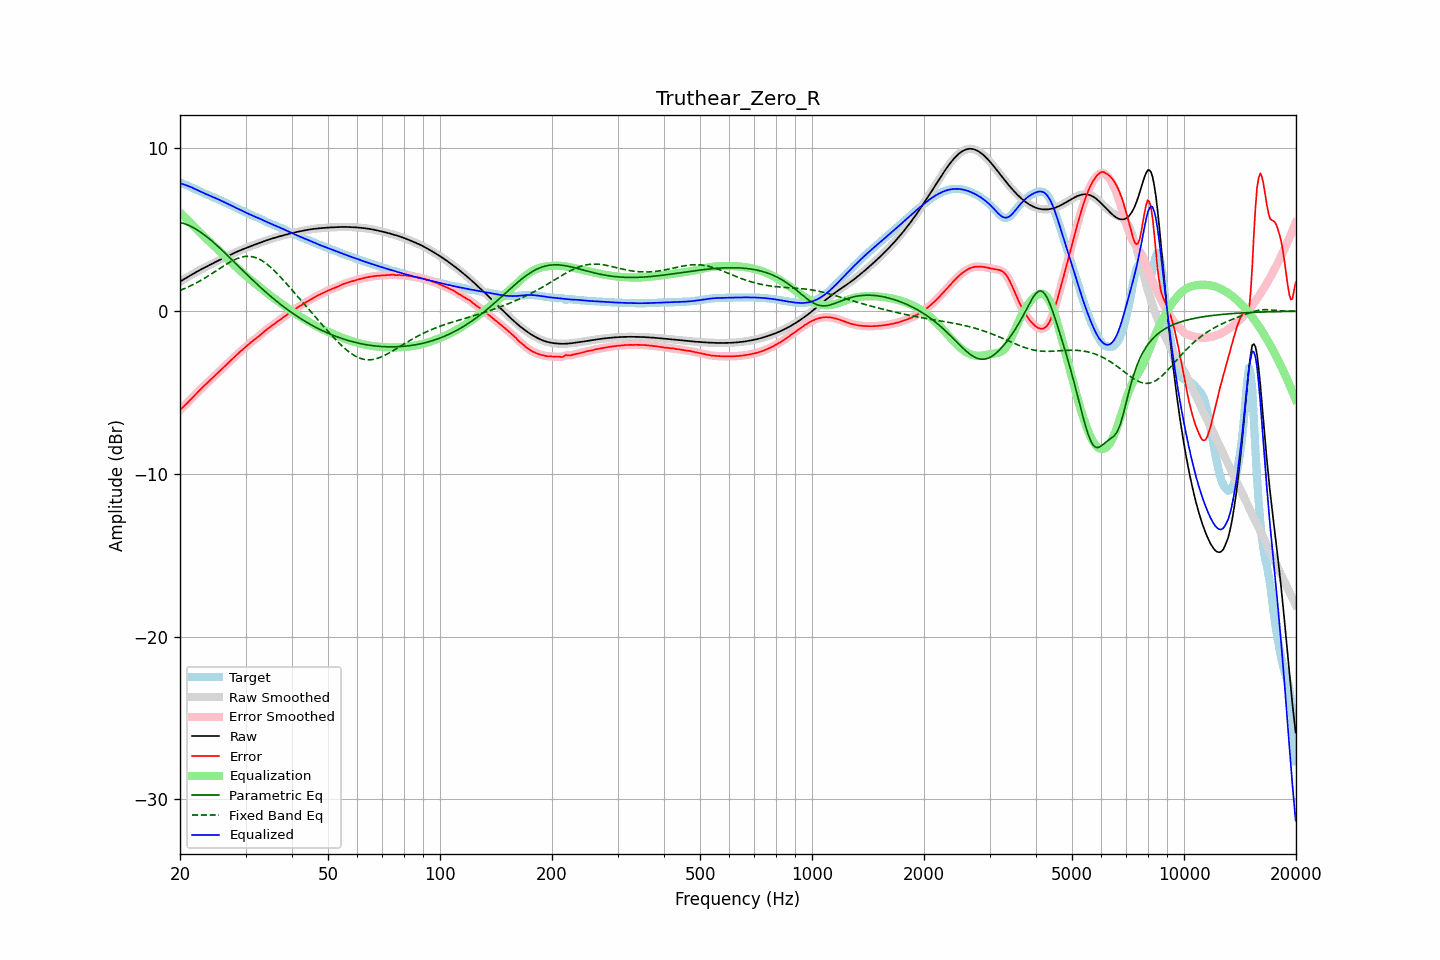

Data behind this chart, as committed beside it:
frequency, raw, error, smoothed, error_smoothed, equalization, parametric_eq, fixed_band_eq, equalized_raw, equalized_smoothed, target
20.00, 1.82, -6.08, 1.82, -6.08, 6.05, 5.45, 1.28, 7.87, 7.87, 7.90
20.20, 1.88, -5.98, 1.88, -5.98, 5.96, 5.42, 1.32, 7.84, 7.84, 7.86
20.40, 1.94, -5.88, 1.94, -5.88, 5.86, 5.40, 1.36, 7.80, 7.80, 7.82
20.61, 2.00, -5.79, 2.00, -5.79, 5.77, 5.36, 1.40, 7.77, 7.77, 7.78
20.81, 2.06, -5.69, 2.06, -5.69, 5.68, 5.33, 1.44, 7.73, 7.73, 7.74
21.02, 2.12, -5.59, 2.12, -5.59, 5.58, 5.29, 1.49, 7.70, 7.70, 7.70
21.23, 2.17, -5.49, 2.17, -5.49, 5.49, 5.25, 1.53, 7.66, 7.66, 7.66
21.44, 2.23, -5.38, 2.23, -5.38, 5.39, 5.20, 1.58, 7.62, 7.62, 7.62
21.66, 2.29, -5.28, 2.29, -5.28, 5.28, 5.15, 1.63, 7.57, 7.57, 7.57
21.87, 2.35, -5.18, 2.35, -5.18, 5.18, 5.09, 1.68, 7.53, 7.52, 7.52
22.09, 2.40, -5.07, 2.40, -5.07, 5.08, 5.04, 1.73, 7.48, 7.48, 7.48
22.31, 2.46, -4.97, 2.46, -4.97, 4.97, 4.97, 1.79, 7.43, 7.43, 7.43
22.54, 2.51, -4.87, 2.51, -4.87, 4.88, 4.91, 1.84, 7.39, 7.39, 7.38
22.76, 2.56, -4.78, 2.56, -4.78, 4.78, 4.84, 1.90, 7.34, 7.34, 7.34
22.99, 2.61, -4.68, 2.61, -4.68, 4.68, 4.77, 1.95, 7.29, 7.29, 7.29
23.22, 2.66, -4.59, 2.66, -4.59, 4.59, 4.70, 2.01, 7.25, 7.25, 7.25
23.45, 2.71, -4.50, 2.71, -4.49, 4.49, 4.63, 2.07, 7.21, 7.21, 7.21
23.69, 2.77, -4.40, 2.77, -4.40, 4.40, 4.55, 2.13, 7.17, 7.17, 7.17
23.92, 2.82, -4.31, 2.82, -4.31, 4.31, 4.47, 2.19, 7.13, 7.13, 7.13
24.16, 2.87, -4.22, 2.87, -4.22, 4.22, 4.39, 2.26, 7.08, 7.08, 7.08
24.40, 2.92, -4.12, 2.92, -4.12, 4.12, 4.30, 2.32, 7.04, 7.04, 7.04
24.65, 2.97, -4.03, 2.97, -4.03, 4.03, 4.22, 2.38, 7.00, 7.00, 7.00
24.89, 3.02, -3.94, 3.02, -3.94, 3.94, 4.13, 2.45, 6.96, 6.96, 6.96
25.14, 3.07, -3.84, 3.07, -3.84, 3.84, 4.04, 2.51, 6.91, 6.91, 6.91
25.39, 3.12, -3.75, 3.12, -3.75, 3.75, 3.95, 2.58, 6.87, 6.87, 6.87
25.65, 3.17, -3.66, 3.17, -3.66, 3.66, 3.86, 2.64, 6.82, 6.82, 6.82
25.91, 3.21, -3.56, 3.21, -3.56, 3.56, 3.76, 2.71, 6.77, 6.77, 6.78
26.16, 3.26, -3.47, 3.26, -3.47, 3.47, 3.67, 2.77, 6.73, 6.73, 6.73
26.43, 3.31, -3.37, 3.31, -3.37, 3.37, 3.57, 2.83, 6.68, 6.68, 6.68
26.69, 3.36, -3.27, 3.36, -3.27, 3.28, 3.48, 2.89, 6.63, 6.63, 6.63
26.96, 3.41, -3.18, 3.41, -3.18, 3.18, 3.38, 2.95, 6.59, 6.59, 6.58
27.23, 3.45, -3.08, 3.45, -3.08, 3.08, 3.29, 3.01, 6.54, 6.54, 6.54
27.50, 3.50, -2.99, 3.50, -2.99, 2.99, 3.19, 3.07, 6.49, 6.49, 6.49
27.77, 3.55, -2.90, 3.55, -2.90, 2.90, 3.09, 3.12, 6.44, 6.44, 6.44
28.05, 3.59, -2.80, 3.59, -2.80, 2.80, 2.99, 3.17, 6.39, 6.39, 6.39
28.33, 3.64, -2.71, 3.64, -2.71, 2.71, 2.90, 3.21, 6.35, 6.35, 6.35
28.62, 3.68, -2.62, 3.68, -2.62, 2.62, 2.80, 3.25, 6.30, 6.30, 6.30
28.90, 3.72, -2.53, 3.72, -2.53, 2.53, 2.70, 3.28, 6.25, 6.25, 6.25
29.19, 3.76, -2.44, 3.76, -2.44, 2.44, 2.60, 3.31, 6.20, 6.20, 6.20
29.48, 3.80, -2.35, 3.80, -2.35, 2.35, 2.51, 3.34, 6.15, 6.15, 6.16
29.78, 3.84, -2.27, 3.84, -2.27, 2.26, 2.41, 3.36, 6.11, 6.11, 6.11
30.08, 3.88, -2.18, 3.88, -2.18, 2.18, 2.31, 3.37, 6.06, 6.06, 6.06
30.38, 3.92, -2.10, 3.92, -2.09, 2.09, 2.22, 3.37, 6.01, 6.01, 6.01
30.68, 3.96, -2.01, 3.96, -2.01, 2.01, 2.12, 3.37, 5.97, 5.97, 5.96
30.99, 3.99, -1.92, 3.99, -1.92, 1.93, 2.03, 3.36, 5.92, 5.92, 5.92
31.30, 4.03, -1.84, 4.03, -1.84, 1.85, 1.93, 3.35, 5.88, 5.88, 5.88
31.61, 4.07, -1.77, 4.07, -1.77, 1.77, 1.84, 3.32, 5.84, 5.84, 5.84
31.93, 4.11, -1.70, 4.11, -1.70, 1.69, 1.75, 3.29, 5.80, 5.80, 5.80
32.24, 4.15, -1.62, 4.15, -1.62, 1.61, 1.65, 3.26, 5.76, 5.76, 5.77
32.57, 4.18, -1.55, 4.18, -1.54, 1.53, 1.56, 3.21, 5.72, 5.72, 5.73
32.89, 4.22, -1.46, 4.22, -1.46, 1.45, 1.47, 3.16, 5.67, 5.67, 5.68
33.22, 4.25, -1.37, 4.25, -1.37, 1.37, 1.38, 3.10, 5.62, 5.62, 5.63
33.55, 4.29, -1.29, 4.29, -1.29, 1.29, 1.29, 3.04, 5.58, 5.58, 5.57
33.89, 4.32, -1.20, 4.32, -1.20, 1.21, 1.21, 2.97, 5.53, 5.53, 5.52
34.23, 4.36, -1.12, 4.36, -1.12, 1.13, 1.12, 2.90, 5.48, 5.48, 5.48
34.57, 4.39, -1.04, 4.39, -1.05, 1.05, 1.03, 2.82, 5.44, 5.44, 5.43
34.92, 4.42, -0.97, 4.42, -0.97, 0.97, 0.95, 2.73, 5.40, 5.40, 5.40
35.27, 4.45, -0.90, 4.45, -0.90, 0.90, 0.87, 2.64, 5.35, 5.35, 5.36
35.62, 4.48, -0.83, 4.48, -0.83, 0.83, 0.78, 2.55, 5.31, 5.31, 5.32
35.97, 4.51, -0.76, 4.51, -0.76, 0.76, 0.70, 2.45, 5.27, 5.27, 5.27
... 635 more rows
